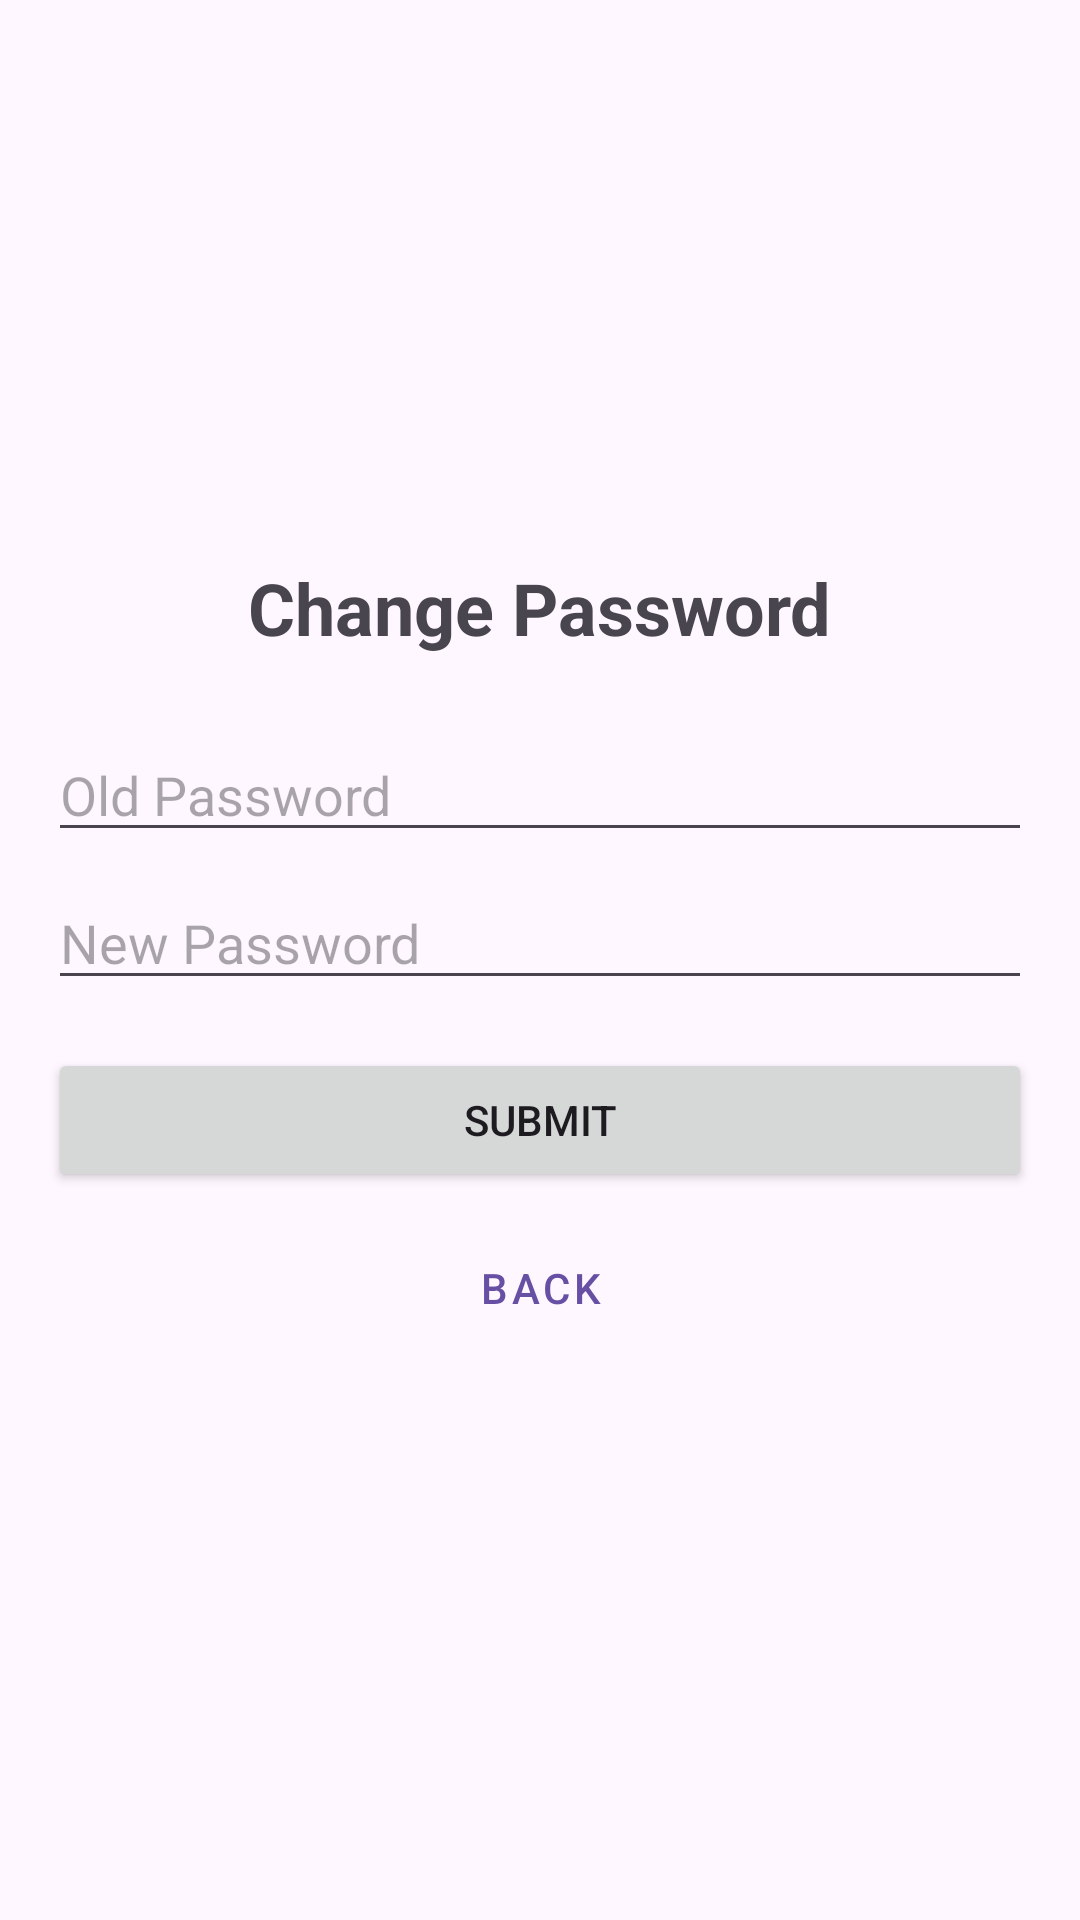

Android layout source for this screen:
<!-- AndroidManifest.xml: application theme Theme.DigiDexProject -->
<!-- res/layout/fragment_change_password.xml -->
<?xml version="1.0" encoding="utf-8"?>
<LinearLayout xmlns:android="http://schemas.android.com/apk/res/android"
    android:layout_width="match_parent"
    android:layout_height="match_parent"
    android:orientation="vertical"
    android:gravity="center"
    android:padding="16dp">

    <TextView
        android:layout_width="wrap_content"
        android:layout_height="wrap_content"
        android:text="Change Password"
        android:textSize="24sp"
        android:textStyle="bold"
        android:layout_marginBottom="24dp"/>

    <EditText
        android:id="@+id/edit_text_old_password"
        android:layout_width="match_parent"
        android:layout_height="wrap_content"
        android:hint="Old Password"
        android:inputType="textPassword"
        android:maxLines="1" />

    <EditText
        android:id="@+id/edit_text_new_password"
        android:layout_width="match_parent"
        android:layout_height="wrap_content"
        android:layout_marginTop="8dp"
        android:hint="New Password"
        android:inputType="textPassword"
        android:maxLines="1" />

    <TextView
        android:id="@+id/text_view_message"
        android:layout_width="wrap_content"
        android:layout_height="wrap_content"
        android:layout_marginTop="8dp"
        android:visibility="gone" />

    <Button
        android:id="@+id/button_submit_change_password"
        android:layout_width="match_parent"
        android:layout_height="wrap_content"
        android:layout_marginTop="16dp"
        android:text="Submit" />

    <Button
        android:id="@+id/button_back_change_password"
        android:layout_width="match_parent"
        android:layout_height="wrap_content"
        android:layout_marginTop="8dp"
        style="@style/Widget.MaterialComponents.Button.TextButton"
        android:text="Back" />

</LinearLayout>
<!-- resources referenced by this layout -->
<resources>
  <style name="Theme.DigiDexProject" parent="Base.Theme.DigiDexProject" />
  <style name="Base.Theme.DigiDexProject" parent="Theme.Material3.DayNight.NoActionBar">
          
          
      </style>
</resources>
